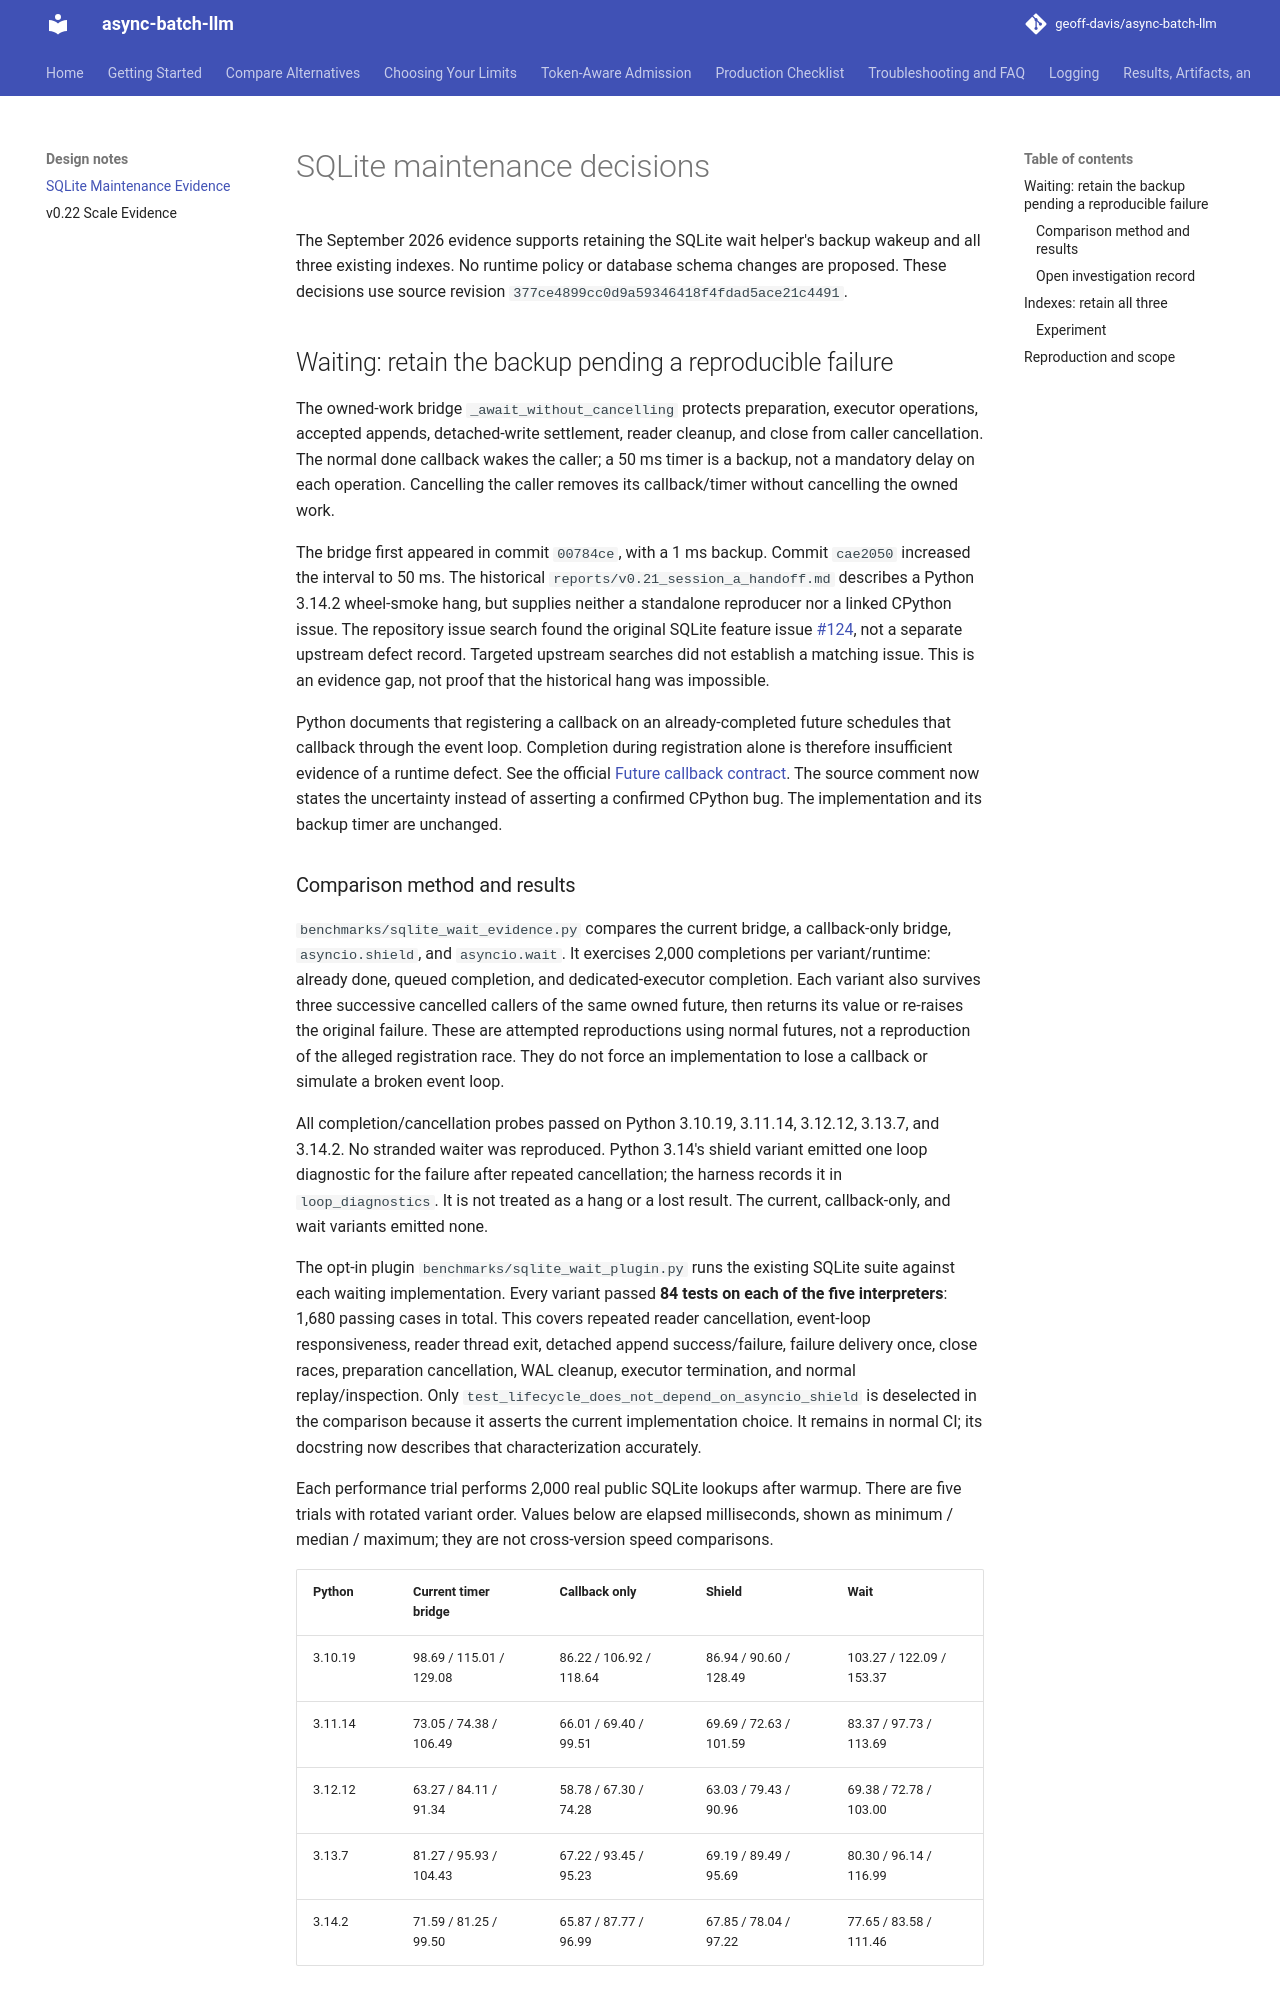

repository: geoff-davis/async-batch-llm · page: sqlite-maintenance-evidence/index.html · generator: mkdocs

# SQLite maintenance decisions

The September 2026 evidence supports retaining the SQLite wait helper's backup
wakeup and all three existing indexes. No runtime policy or database schema
changes are proposed. These decisions use source revision `377ce4899cc0d9a59346418f4fdad5ace21c4491`.

## Waiting: retain the backup pending a reproducible failure

The owned-work bridge `_await_without_cancelling` protects preparation, executor
operations, accepted appends, detached-write settlement, reader cleanup, and
close from caller cancellation. The normal done callback wakes the caller; a
50 ms timer is a backup, not a mandatory delay on each operation. Cancelling the
caller removes its callback/timer without cancelling the owned work.

The bridge first appeared in commit `00784ce`, with a 1 ms backup. Commit
`cae2050` increased the interval to 50 ms. The historical
`reports/v0.21_session_a_handoff.md` describes a Python 3.14.2 wheel-smoke hang,
but supplies neither a standalone reproducer nor a linked CPython issue.
The repository issue search found the original SQLite feature issue
[#124](https://github.com/geoff-davis/async-batch-llm/issues/124), not a separate
upstream defect record. Targeted upstream searches did not establish a matching
issue. This is an evidence gap, not proof that the historical hang was impossible.

Python documents that registering a callback on an already-completed future
schedules that callback through the event loop. Completion during registration
alone is therefore insufficient evidence of a runtime defect. See the official
[Future callback contract](https://docs.python.org/3.14/library/asyncio-future.html#asyncio.Future.add_done_callback).
The source comment now states the uncertainty instead of asserting a confirmed
CPython bug. The implementation and its backup timer are unchanged.
